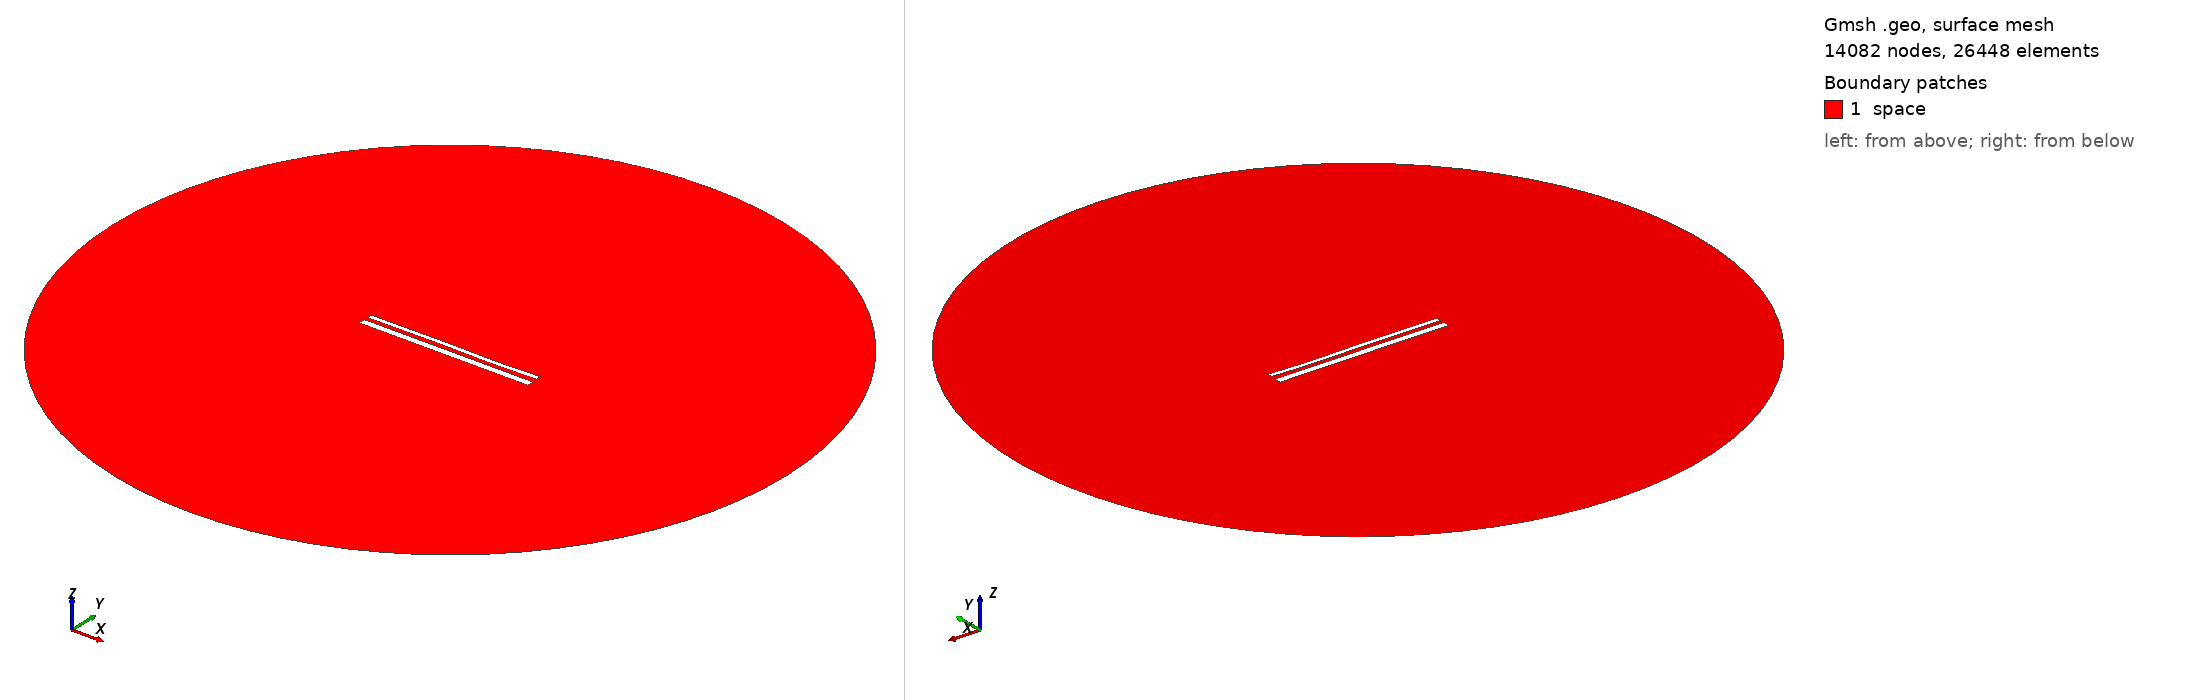

Gmsh geometry script, surface-meshed: 14082 nodes, 26448 surface elements. Boundary patches (legend numbers): 1 space. Left view from above one corner, right view from below the opposite corner. Legend entries are the model's physical surfaces. The drawing asked Gmsh for element sizes between 1% and 20% of the model's largest extent; the script's own settings can give other sizes.

=== 14322.geo (drawn) ===
//---------------------------------------
// Geometry kernel
//---------------------------------------

SetFactory("OpenCASCADE");



//---------------------------------------
// Parameters of the geometry
//---------------------------------------

// Overetch of the upper plate
overetch = 0.5;

// Distance between the plates
distance = 2.0;

// Discretization over the x axis (for the deformation)
nx = 50; 

// Length of the plate
L = 100 - overetch; 

// Number of modes
n = 4; 

// 1st mode coefficient
coeff(1) = 0.15;
beta(1) = 0.596864 * 3.1415926535 / L;

// 2nd mode coefficient
coeff(2) = 0.0;
beta(2) = 1.49418 * 3.1415926535 / L;

// 3rd mode coefficient
coeff(3) = 0.15;
beta(3) = 2.50025 * 3.1415926535 / L;

// 4th mode coefficient
coeff(4) = -0.075;
beta(4) = 3.49999 * 3.1415926535 / L;



//---------------------------------------
// Upper plate (deformed rectangle)
//---------------------------------------

// Coordiantes of the upper plate
xmin = -50;
xmax = 50 - overetch;

// Height of the upper plate
yheight = 4 - 2 * overetch;

// Indexes of the points
UpperID[] = {};
LowerID[] = {};
LeftID[] = {};
RightID[] = {};

// Point index
p = 1;

// Horizontal edges
For i In {1:nx}
    x = xmin + (i-1)*(xmax - xmin)/(nx-1);

    y_bottom = distance / 2 + overetch;
    For j In {1:n}
        C = (Cosh(beta(j)*L) + Cos(beta(j)*L)) / (Sinh(beta(j)*L) + Sin(beta(j)*L));
        y_bottom  = y_bottom + coeff(j) * (Cosh(beta(j)*(x+50)) - Cos(beta(j)*(x+50)) - C * (Sinh(beta(j)*(x+50)) - Sin(beta(j)*(x+50))));
    EndFor

    y_top = y_bottom + yheight;

    Point(p) = {x, y_top, 0, 1.0};
    UpperID[i] = p;
    p = p + 1;

    Point(p) = {x, y_bottom, 0, 1.0};
    LowerID[i] = p;
    p = p + 1;
EndFor

// Create point lists
UpperPts[] = {}; LowerPts[] = {};
For i In {1:nx}
  UpperPts[] += {UpperID[i]};
  LowerPts[] += {LowerID[i]};
EndFor

// Build splines
Spline(1) = {UpperPts[]};
Spline(2) = {LowerPts[]};
Line(3) = {LowerPts[nx-1], UpperPts[nx-1]};
Line(4) = {LowerPts[0], UpperPts[0]};

// Build the plane surface
Curve Loop(1) = {2, 3, -1, -4};
Plane Surface(1) = {1};



//---------------------------------------
// Lower plate (rectangle)
//---------------------------------------

// Vertices
Point(1001) = {-50, -1, 0, 1.0};
Point(1002) = { 50, -1, 0, 1.0};
Point(1003) = { 50,  -5, 0, 1.0};
Point(1004) = {-50,  -5, 0, 1.0};

// Edges
Line(5) = {1001, 1002};
Line(6) = {1002, 1003};
Line(7) = {1003, 1004};
Line(8) = {1004, 1001};

// Plane surface
Line Loop(2) = {5, 6, 7, 8};
Plane Surface(2) = {2}; 



//---------------------------------------
// Outer (fictious) boundary
//---------------------------------------

// Points
Point(1005) = {0, 0, 0};       // Center
Point(1006) = {200, 0, 0};     // Start point
Point(1007) = {0, 200, 0};     // 90 degrees
Point(1008) = {-200, 0, 0};    // 180 degrees
Point(1009) = {0, -200, 0};    // 270 degrees

// Circle arcs (each needs start, center, end)
Circle(9) = {1006, 1005, 1007};
Circle(10) = {1007, 1005, 1008};
Circle(11) = {1008, 1005, 1009};
Circle(12) = {1009, 1005, 1006};

// Plane surface for the entire domain
Curve Loop(3) = {9, 10, 11, 12};
Surface(3) = {3};

// Subtract the plates from the whole domain to obtain the actual domain where we want to solve the equations
BooleanDifference{ Surface{3}; Delete; }{ Surface{1}; Surface{2}; Delete; }




//---------------------------------------
// Transfinite Lines/Curves
//---------------------------------------

// Set the number of points on the boundaries
r = 7;

// Plates
Transfinite Curve {1, 2} = 50*r Using Progression 1;
Transfinite Curve {3, 4} = 2*r Using Progression 1;
Transfinite Line {5, 7} = 50*r Using Progression 1;
Transfinite Line {6, 8} = 2*r Using Progression 1;

// Outer boundary
Transfinite Line {9, 10, 11, 12} = 20 Using Progression 1;



//---------------------------------------
// Physical groups
//---------------------------------------                

// Physical curves (boundaries)
Physical Line("force_segment", 10) = {2};
Physical Line("upper_plate", 11) = {1, 3, 4};
Physical Line("lower_plate", 12) = {5, 6, 7, 8};
Physical Line("boundary", 20) = {9, 10, 11, 12};

// Physical Surfaces
Physical Surface("space", 30) = {3};



//---------------------------------------
// 6. Generate the Mesh
//---------------------------------------

// 2D mesh generation
Mesh 2;
